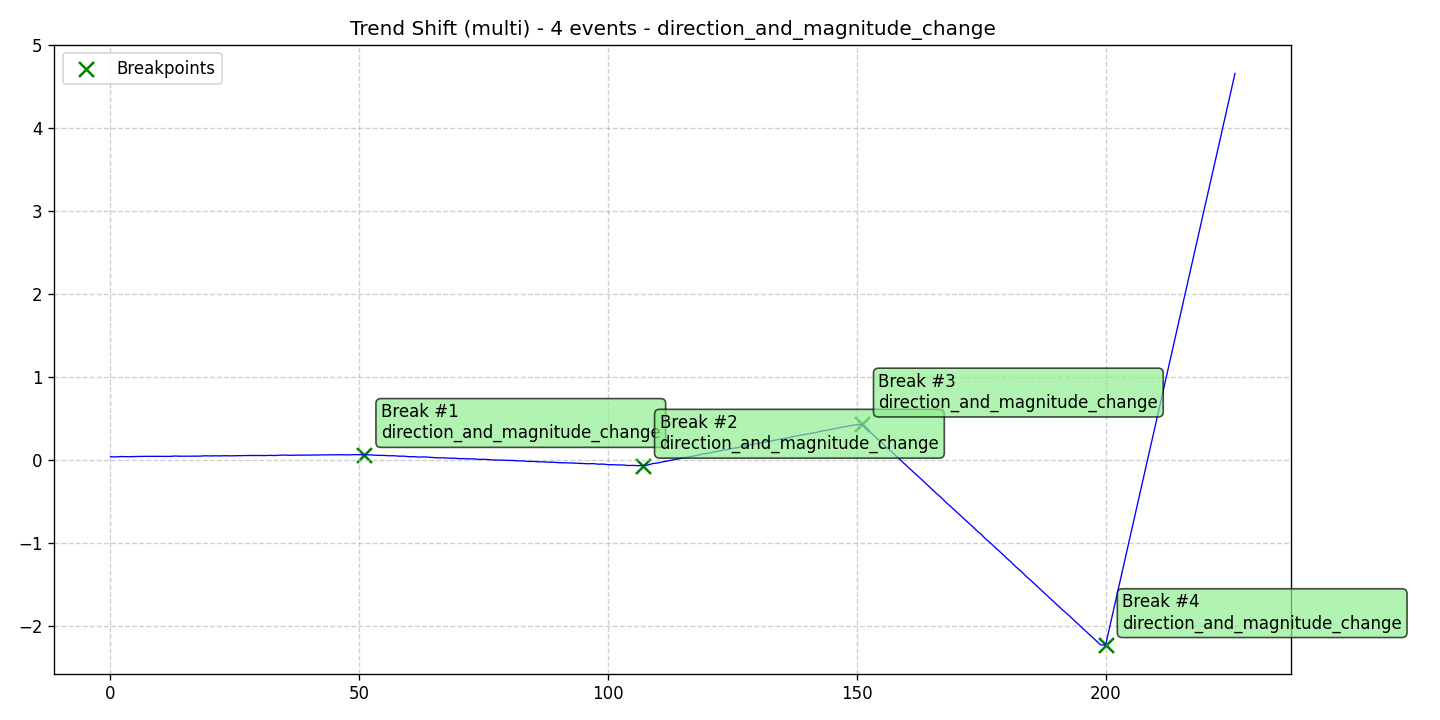

The table this chart was drawn from, first rows:
data, stationary, det_lin_up, det_lin_down, det_quad, det_cubic, det_exp, det_damped, stoc_trend, volatility, single_seas, multiple_seas, point_anom_single, point_anom_multi, collect_anom, context_anom, mean_shift, var_shift, trend_shift, date, is_break, is_anomaly, is_multi, location_beginning
0.04291, 0, 0, 0, 0, 0, 0, 0, 0, 0, 0, 0, 0, 0, 0, 0, 0, 0, 1, 2020-01-01, 0, 0, 1, 0
0.04109, 0, 0, 0, 0, 0, 0, 0, 0, 0, 0, 0, 0, 0, 0, 0, 0, 0, 1, 2020-01-02, 0, 0, 1, 0
0.04565, 0, 0, 0, 0, 0, 0, 0, 0, 0, 0, 0, 0, 0, 0, 0, 0, 0, 1, 2020-01-03, 0, 0, 1, 0
0.04382, 0, 0, 0, 0, 0, 0, 0, 0, 0, 0, 0, 0, 0, 0, 0, 0, 0, 1, 2020-01-04, 0, 0, 1, 0
0.04323, 0, 0, 0, 0, 0, 0, 0, 0, 0, 0, 0, 0, 0, 0, 0, 0, 0, 1, 2020-01-05, 0, 0, 1, 0
0.04603, 0, 0, 0, 0, 0, 0, 0, 0, 0, 0, 0, 0, 0, 0, 0, 0, 0, 1, 2020-01-06, 0, 0, 1, 0
0.04725, 0, 0, 0, 0, 0, 0, 0, 0, 0, 0, 0, 0, 0, 0, 0, 0, 0, 1, 2020-01-07, 0, 0, 1, 0
0.04781, 0, 0, 0, 0, 0, 0, 0, 0, 0, 0, 0, 0, 0, 0, 0, 0, 0, 1, 2020-01-08, 0, 0, 1, 0
0.04814, 0, 0, 0, 0, 0, 0, 0, 0, 0, 0, 0, 0, 0, 0, 0, 0, 0, 1, 2020-01-09, 0, 0, 1, 0
0.04867, 0, 0, 0, 0, 0, 0, 0, 0, 0, 0, 0, 0, 0, 0, 0, 0, 0, 1, 2020-01-10, 0, 0, 1, 0
0.04806, 0, 0, 0, 0, 0, 0, 0, 0, 0, 0, 0, 0, 0, 0, 0, 0, 0, 1, 2020-01-11, 0, 0, 1, 0
0.04756, 0, 0, 0, 0, 0, 0, 0, 0, 0, 0, 0, 0, 0, 0, 0, 0, 0, 1, 2020-01-12, 0, 0, 1, 0
0.0473, 0, 0, 0, 0, 0, 0, 0, 0, 0, 0, 0, 0, 0, 0, 0, 0, 0, 1, 2020-01-13, 0, 0, 1, 0
0.05179, 0, 0, 0, 0, 0, 0, 0, 0, 0, 0, 0, 0, 0, 0, 0, 0, 0, 1, 2020-01-14, 0, 0, 1, 0
0.04927, 0, 0, 0, 0, 0, 0, 0, 0, 0, 0, 0, 0, 0, 0, 0, 0, 0, 1, 2020-01-15, 0, 0, 1, 0
0.0501, 0, 0, 0, 0, 0, 0, 0, 0, 0, 0, 0, 0, 0, 0, 0, 0, 0, 1, 2020-01-16, 0, 0, 1, 0
0.04992, 0, 0, 0, 0, 0, 0, 0, 0, 0, 0, 0, 0, 0, 0, 0, 0, 0, 1, 2020-01-17, 0, 0, 1, 0
0.05022, 0, 0, 0, 0, 0, 0, 0, 0, 0, 0, 0, 0, 0, 0, 0, 0, 0, 1, 2020-01-18, 0, 0, 1, 0
0.05052, 0, 0, 0, 0, 0, 0, 0, 0, 0, 0, 0, 0, 0, 0, 0, 0, 0, 1, 2020-01-19, 0, 0, 1, 0
0.05459, 0, 0, 0, 0, 0, 0, 0, 0, 0, 0, 0, 0, 0, 0, 0, 0, 0, 1, 2020-01-20, 0, 0, 1, 0
0.05253, 0, 0, 0, 0, 0, 0, 0, 0, 0, 0, 0, 0, 0, 0, 0, 0, 0, 1, 2020-01-21, 0, 0, 1, 0
0.05425, 0, 0, 0, 0, 0, 0, 0, 0, 0, 0, 0, 0, 0, 0, 0, 0, 0, 1, 2020-01-22, 0, 0, 1, 0
0.05332, 0, 0, 0, 0, 0, 0, 0, 0, 0, 0, 0, 0, 0, 0, 0, 0, 0, 1, 2020-01-23, 0, 0, 1, 0
0.05551, 0, 0, 0, 0, 0, 0, 0, 0, 0, 0, 0, 0, 0, 0, 0, 0, 0, 1, 2020-01-24, 0, 0, 1, 0
0.05382, 0, 0, 0, 0, 0, 0, 0, 0, 0, 0, 0, 0, 0, 0, 0, 0, 0, 1, 2020-01-25, 0, 0, 1, 0
0.05515, 0, 0, 0, 0, 0, 0, 0, 0, 0, 0, 0, 0, 0, 0, 0, 0, 0, 1, 2020-01-26, 0, 0, 1, 0
0.0561, 0, 0, 0, 0, 0, 0, 0, 0, 0, 0, 0, 0, 0, 0, 0, 0, 0, 1, 2020-01-27, 0, 0, 1, 0
0.05803, 0, 0, 0, 0, 0, 0, 0, 0, 0, 0, 0, 0, 0, 0, 0, 0, 0, 1, 2020-01-28, 0, 0, 1, 0
0.05842, 0, 0, 0, 0, 0, 0, 0, 0, 0, 0, 0, 0, 0, 0, 0, 0, 0, 1, 2020-01-29, 0, 0, 1, 0
0.05764, 0, 0, 0, 0, 0, 0, 0, 0, 0, 0, 0, 0, 0, 0, 0, 0, 0, 1, 2020-01-30, 0, 0, 1, 0
0.05851, 0, 0, 0, 0, 0, 0, 0, 0, 0, 0, 0, 0, 0, 0, 0, 0, 0, 1, 2020-01-31, 0, 0, 1, 0
0.05676, 0, 0, 0, 0, 0, 0, 0, 0, 0, 0, 0, 0, 0, 0, 0, 0, 0, 1, 2020-02-01, 0, 0, 1, 0
0.05957, 0, 0, 0, 0, 0, 0, 0, 0, 0, 0, 0, 0, 0, 0, 0, 0, 0, 1, 2020-02-02, 0, 0, 1, 0
0.05755, 0, 0, 0, 0, 0, 0, 0, 0, 0, 0, 0, 0, 0, 0, 0, 0, 0, 1, 2020-02-03, 0, 0, 1, 0
0.06165, 0, 0, 0, 0, 0, 0, 0, 0, 0, 0, 0, 0, 0, 0, 0, 0, 0, 1, 2020-02-04, 0, 0, 1, 0
0.06328, 0, 0, 0, 0, 0, 0, 0, 0, 0, 0, 0, 0, 0, 0, 0, 0, 0, 1, 2020-02-05, 0, 0, 1, 0
0.06041, 0, 0, 0, 0, 0, 0, 0, 0, 0, 0, 0, 0, 0, 0, 0, 0, 0, 1, 2020-02-06, 0, 0, 1, 0
0.06185, 0, 0, 0, 0, 0, 0, 0, 0, 0, 0, 0, 0, 0, 0, 0, 0, 0, 1, 2020-02-07, 0, 0, 1, 0
0.06195, 0, 0, 0, 0, 0, 0, 0, 0, 0, 0, 0, 0, 0, 0, 0, 0, 0, 1, 2020-02-08, 0, 0, 1, 0
0.06278, 0, 0, 0, 0, 0, 0, 0, 0, 0, 0, 0, 0, 0, 0, 0, 0, 0, 1, 2020-02-09, 0, 0, 1, 0
0.06325, 0, 0, 0, 0, 0, 0, 0, 0, 0, 0, 0, 0, 0, 0, 0, 0, 0, 1, 2020-02-10, 0, 0, 1, 0
0.06402, 0, 0, 0, 0, 0, 0, 0, 0, 0, 0, 0, 0, 0, 0, 0, 0, 0, 1, 2020-02-11, 0, 0, 1, 0
0.06579, 0, 0, 0, 0, 0, 0, 0, 0, 0, 0, 0, 0, 0, 0, 0, 0, 0, 1, 2020-02-12, 0, 0, 1, 0
0.06652, 0, 0, 0, 0, 0, 0, 0, 0, 0, 0, 0, 0, 0, 0, 0, 0, 0, 1, 2020-02-13, 0, 0, 1, 0
0.0675, 0, 0, 0, 0, 0, 0, 0, 0, 0, 0, 0, 0, 0, 0, 0, 0, 0, 1, 2020-02-14, 0, 0, 1, 0
0.06617, 0, 0, 0, 0, 0, 0, 0, 0, 0, 0, 0, 0, 0, 0, 0, 0, 0, 1, 2020-02-15, 0, 0, 1, 0
0.06746, 0, 0, 0, 0, 0, 0, 0, 0, 0, 0, 0, 0, 0, 0, 0, 0, 0, 1, 2020-02-16, 0, 0, 1, 0
0.0667, 0, 0, 0, 0, 0, 0, 0, 0, 0, 0, 0, 0, 0, 0, 0, 0, 0, 1, 2020-02-17, 0, 0, 1, 0
0.06576, 0, 0, 0, 0, 0, 0, 0, 0, 0, 0, 0, 0, 0, 0, 0, 0, 0, 1, 2020-02-18, 0, 0, 1, 0
0.06873, 0, 0, 0, 0, 0, 0, 0, 0, 0, 0, 0, 0, 0, 0, 0, 0, 0, 1, 2020-02-19, 0, 0, 1, 0
0.06724, 0, 0, 0, 0, 0, 0, 0, 0, 0, 0, 0, 0, 0, 0, 0, 0, 0, 1, 2020-02-20, 0, 0, 1, 0
0.0668, 0, 0, 0, 0, 0, 0, 0, 0, 0, 0, 0, 0, 0, 0, 0, 0, 0, 1, 2020-02-21, 1, 0, 1, 0
0.06606, 0, 0, 0, 0, 0, 0, 0, 0, 0, 0, 0, 0, 0, 0, 0, 0, 0, 1, 2020-02-22, 0, 0, 1, 0
0.06313, 0, 0, 0, 0, 0, 0, 0, 0, 0, 0, 0, 0, 0, 0, 0, 0, 0, 1, 2020-02-23, 0, 0, 1, 0
0.05916, 0, 0, 0, 0, 0, 0, 0, 0, 0, 0, 0, 0, 0, 0, 0, 0, 0, 1, 2020-02-24, 0, 0, 1, 0
0.05928, 0, 0, 0, 0, 0, 0, 0, 0, 0, 0, 0, 0, 0, 0, 0, 0, 0, 1, 2020-02-25, 0, 0, 1, 0
0.05493, 0, 0, 0, 0, 0, 0, 0, 0, 0, 0, 0, 0, 0, 0, 0, 0, 0, 1, 2020-02-26, 0, 0, 1, 0
0.05525, 0, 0, 0, 0, 0, 0, 0, 0, 0, 0, 0, 0, 0, 0, 0, 0, 0, 1, 2020-02-27, 0, 0, 1, 0
0.04986, 0, 0, 0, 0, 0, 0, 0, 0, 0, 0, 0, 0, 0, 0, 0, 0, 0, 1, 2020-02-28, 0, 0, 1, 0
0.05012, 0, 0, 0, 0, 0, 0, 0, 0, 0, 0, 0, 0, 0, 0, 0, 0, 0, 1, 2020-02-29, 0, 0, 1, 0
... 167 more rows
